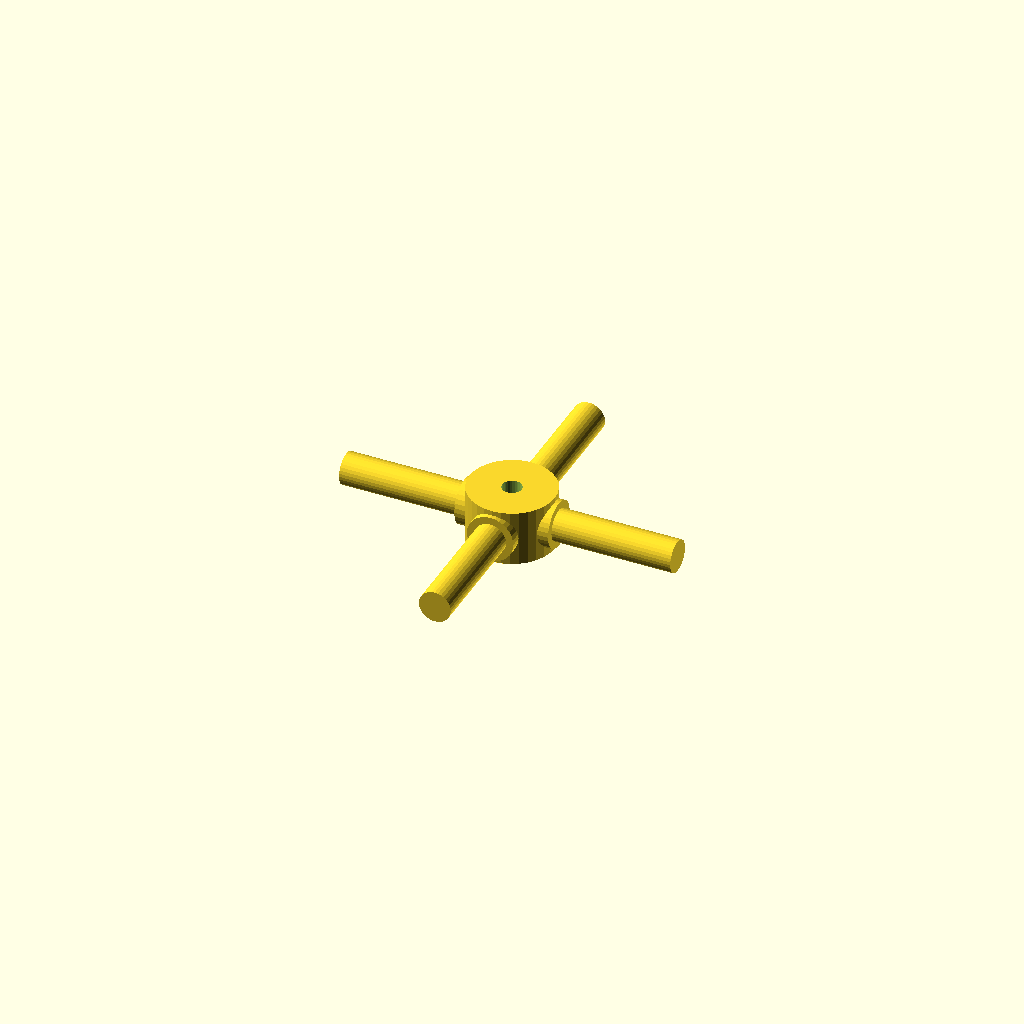
Cell 1: the model at its default parameters.
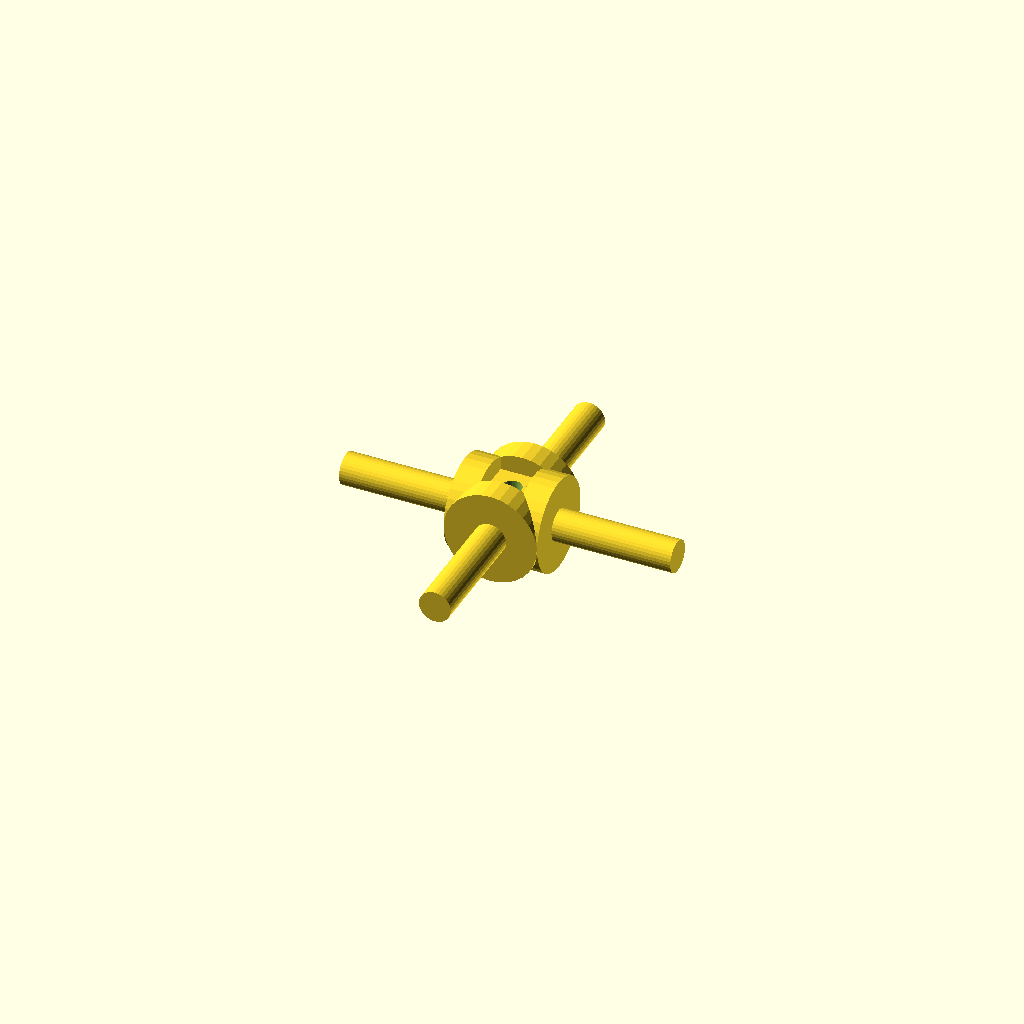
Cell 2: the same model with journal_d = 19.06.
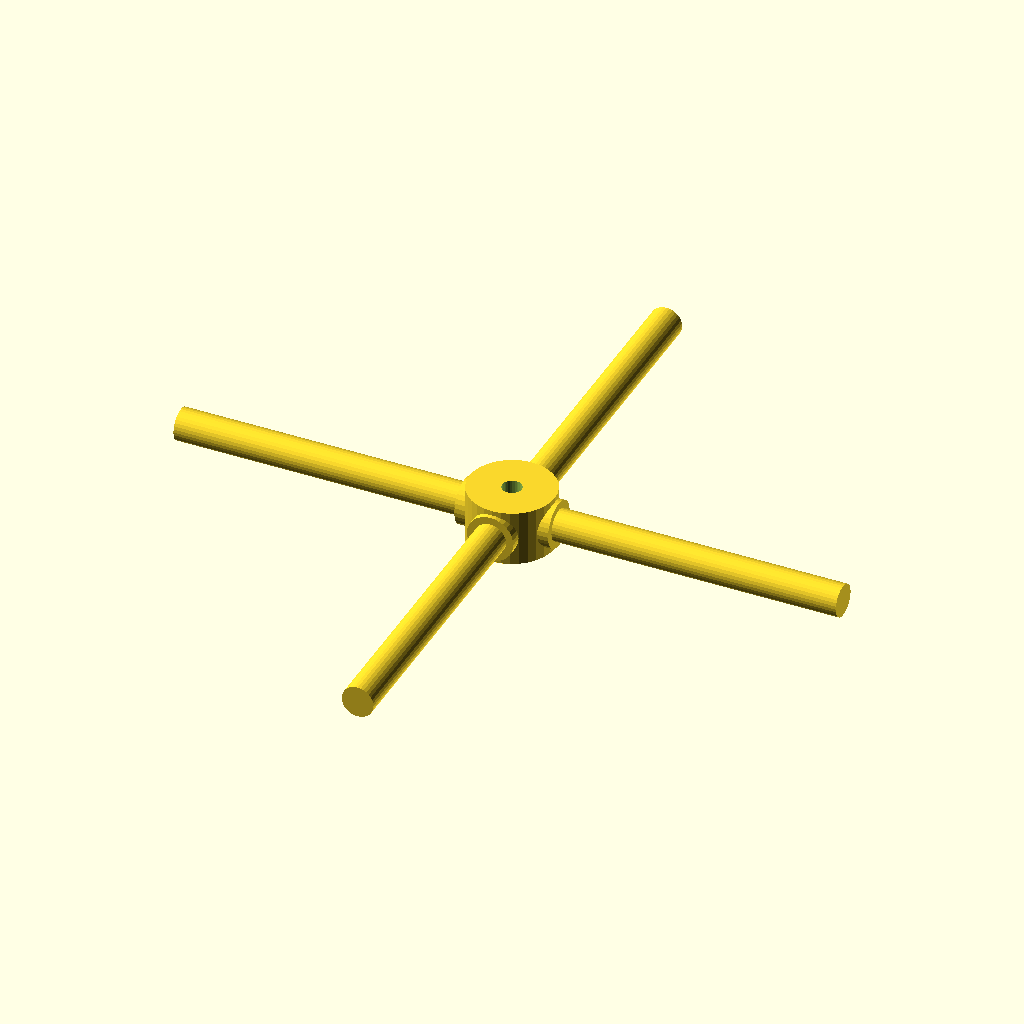
Cell 3: arm_len = 68 (everything else at default).
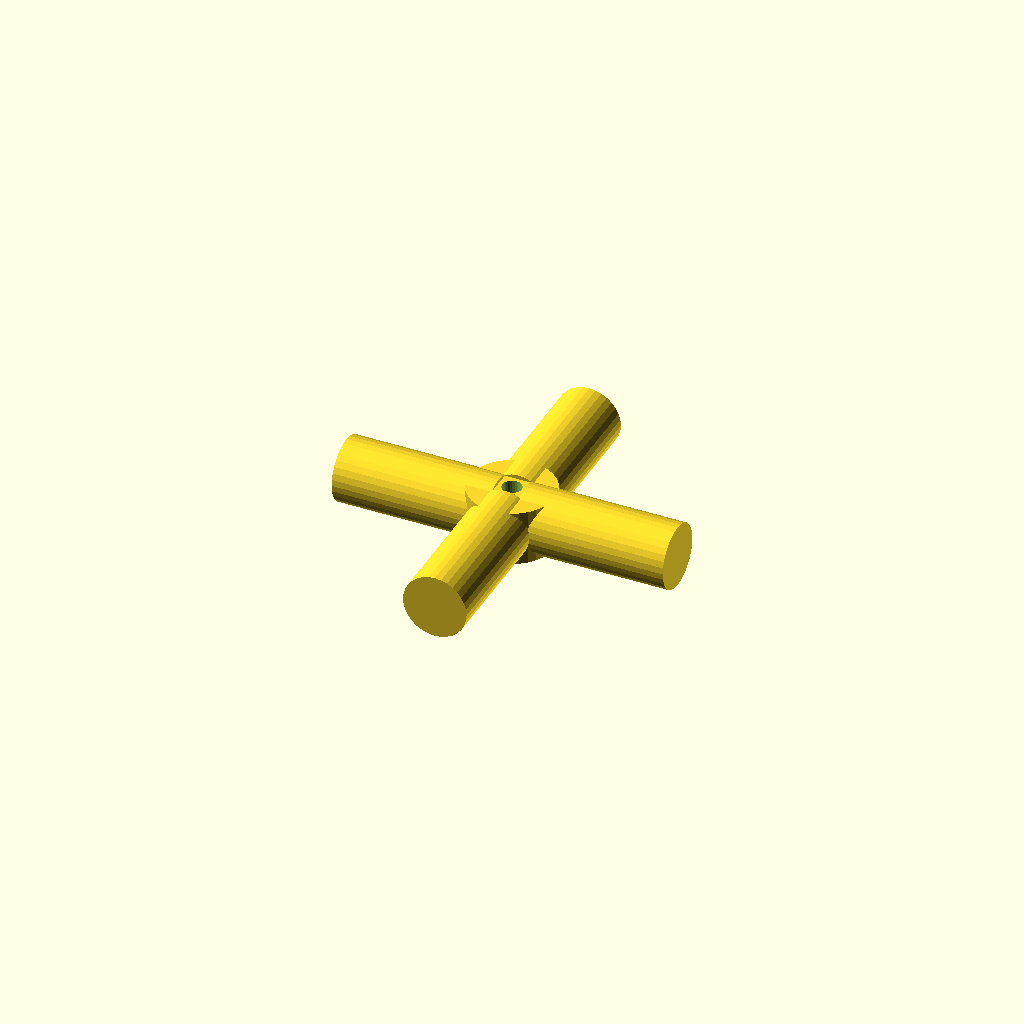
Cell 4: the same model with step_d = 13.06.
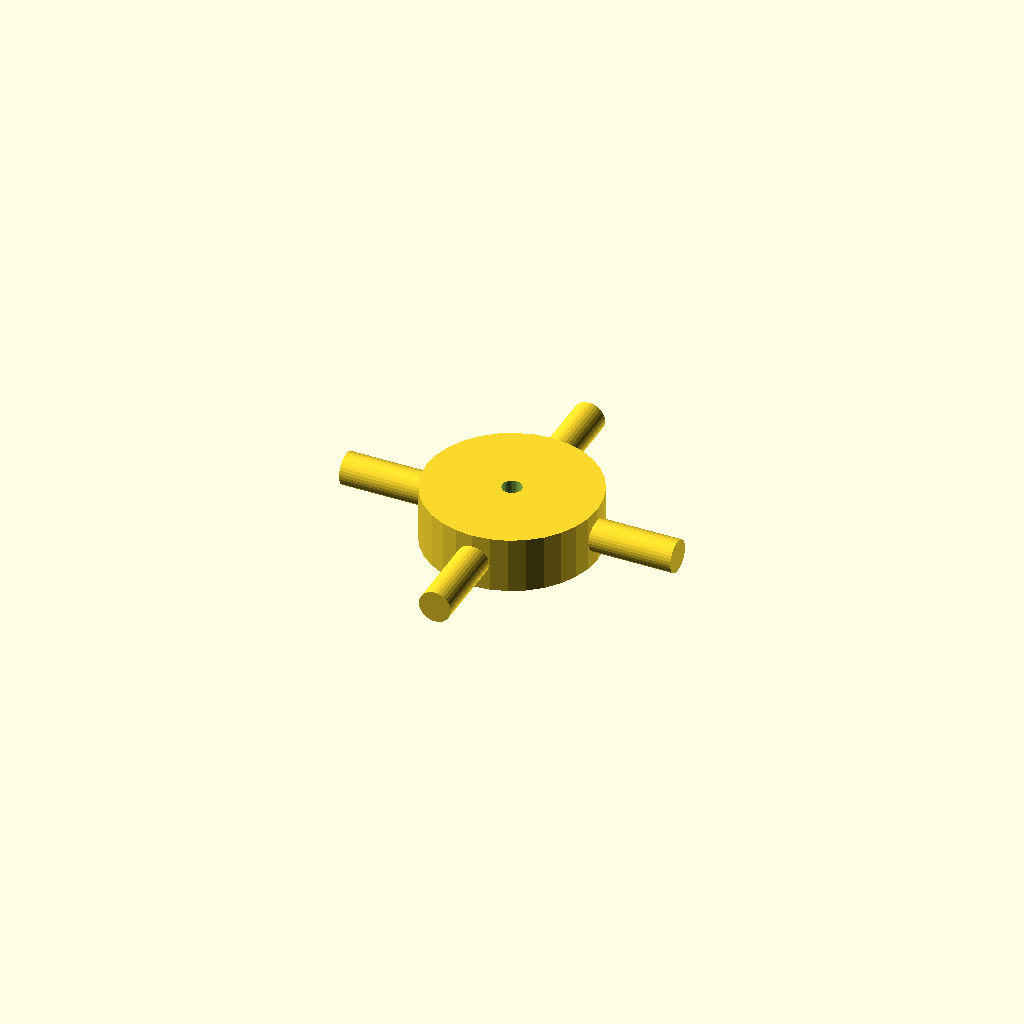
Cell 5 — hub_d set to 35.04, the other parameters unchanged.
One fixed orthographic camera (rotation 55°, 0°, 25°; colour scheme Cornfield) for every cell.
Source of the model, optional_data/data/gen3/cardans/part_0090.scad:
$fn = 32;

// ----------------------------------------------------------------------
// Cardan cross: 68 mm span, 9.53 mm trunnions
// ----------------------------------------------------------------------

// --- parameters (mm) ---
journal_d = 9.53;         // trunnion diameter
arm_len = 34;             // trunnion length from the centre
step_r = 3.24;            // step position from the centre
step_d = 6.53;            // journal diameter after the step
hub_d = 17.52;            // hub diameter
hub_h = 11.43;            // hub height
bore_d = 4;               // hub bore

difference() {
  union() {
    /* hub along the joint axis */
    cylinder(h = hub_h, d = hub_d, center = true);
    for (a = [0 : 90 : 270]) rotate([0, 0, a]) {
      /* trunnion, sunk into the hub */
      translate([hub_d / 4, 0, 0]) rotate([0, 90, 0]) cylinder(h = step_r + 2, d = journal_d);
      /* stepped journal out to the tip */
      translate([step_r - 0.5, 0, 0]) rotate([0, 90, 0]) cylinder(h = arm_len + 0.5 - step_r, d = step_d);
    }
  }
  /* lubrication bore through the hub, 2.5 mm clear on both sides */
  translate([0, 0, -hub_h / 2 - 2.5]) cylinder(h = hub_h + 5, d = bore_d);
}
Customizer parameters (derived from the source; name, type, default, range or options):
journal_d: number, default 9.53
arm_len: number, default 34
step_r: number, default 3.24
step_d: number, default 6.53
hub_d: number, default 17.52
hub_h: number, default 11.43
bore_d: number, default 4
